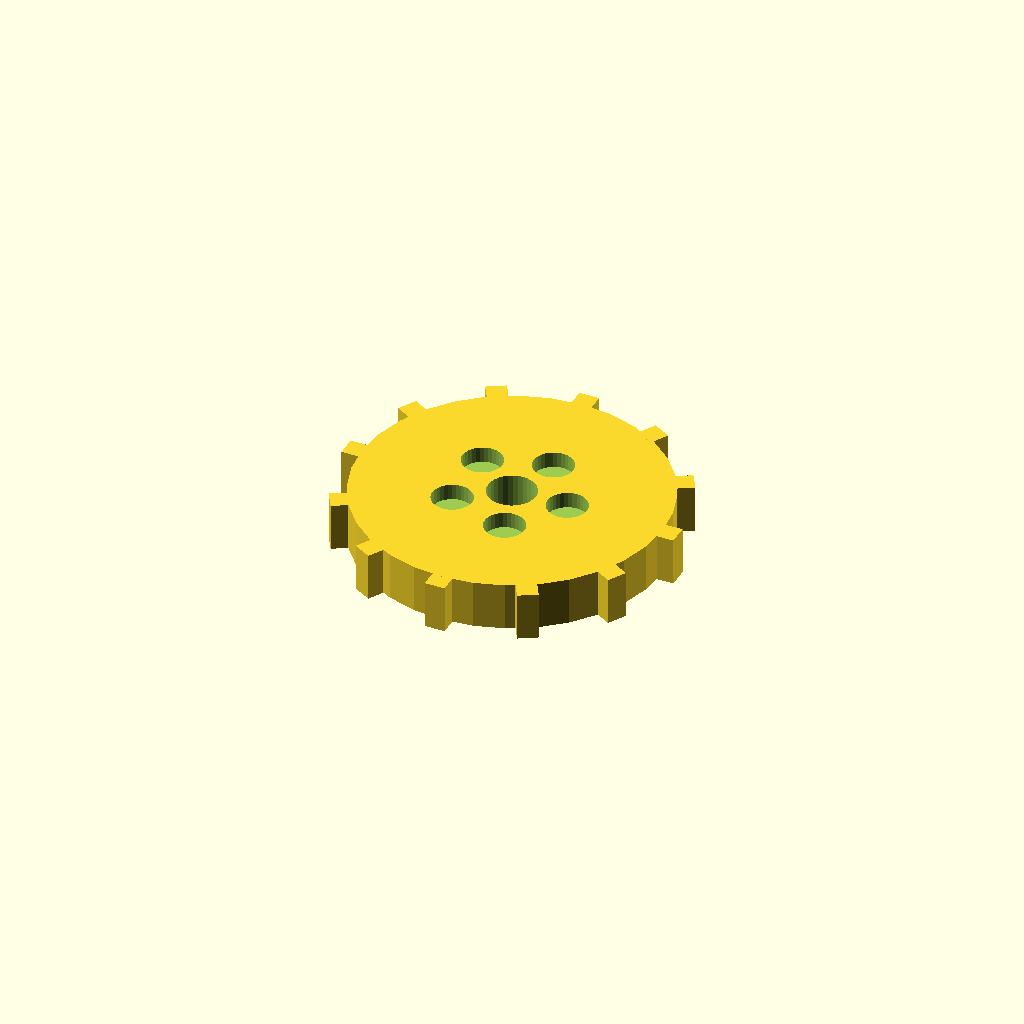
Cell 1: rendered with the file's own defaults.
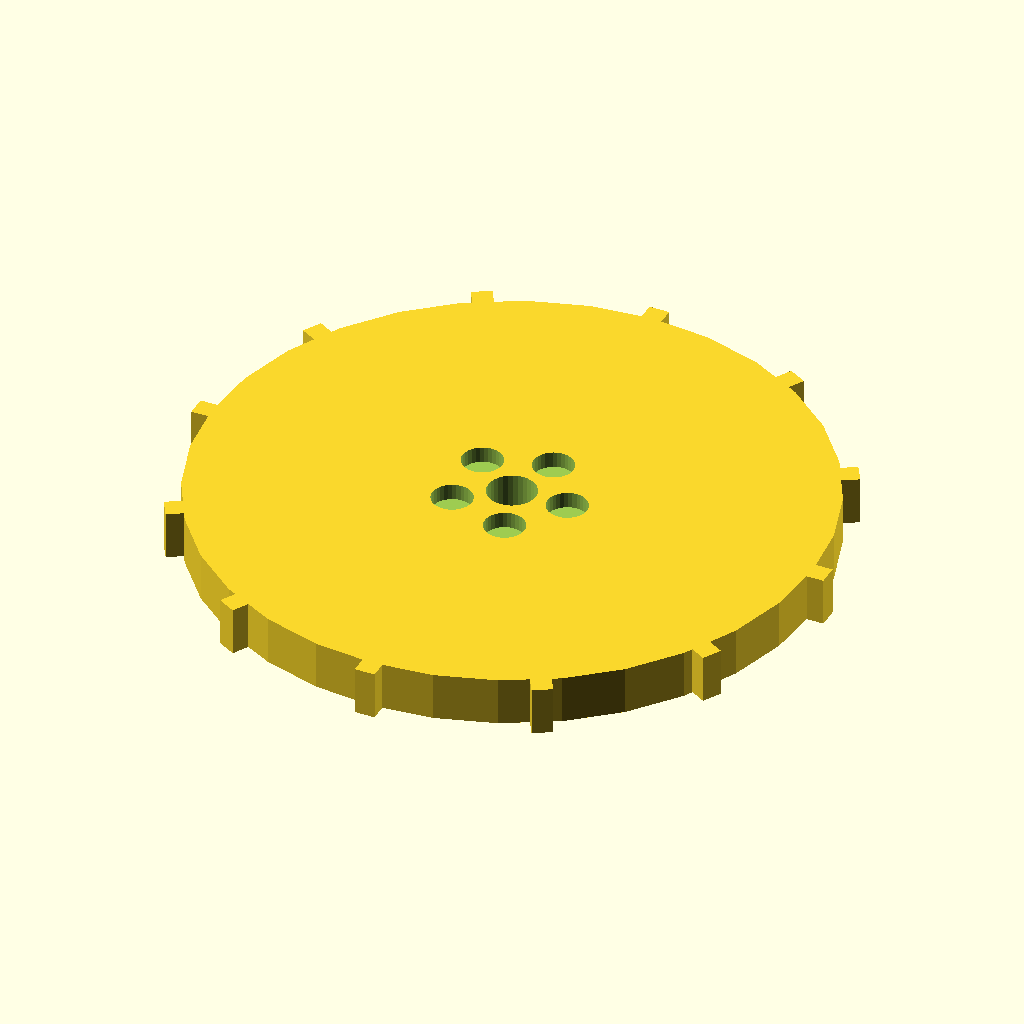
Cell 2 — disc_r set to 76, the other parameters unchanged.
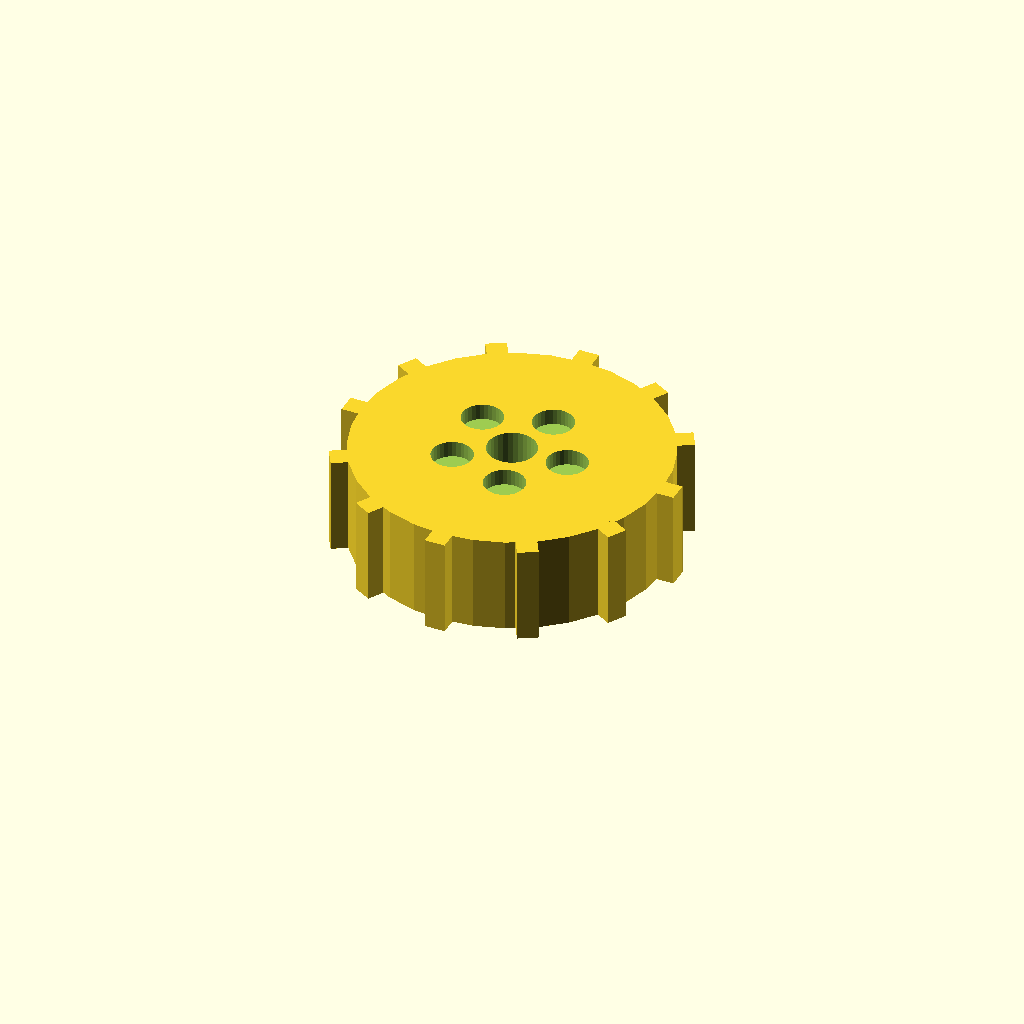
Cell 3 — disc_t set to 24, the other parameters unchanged.
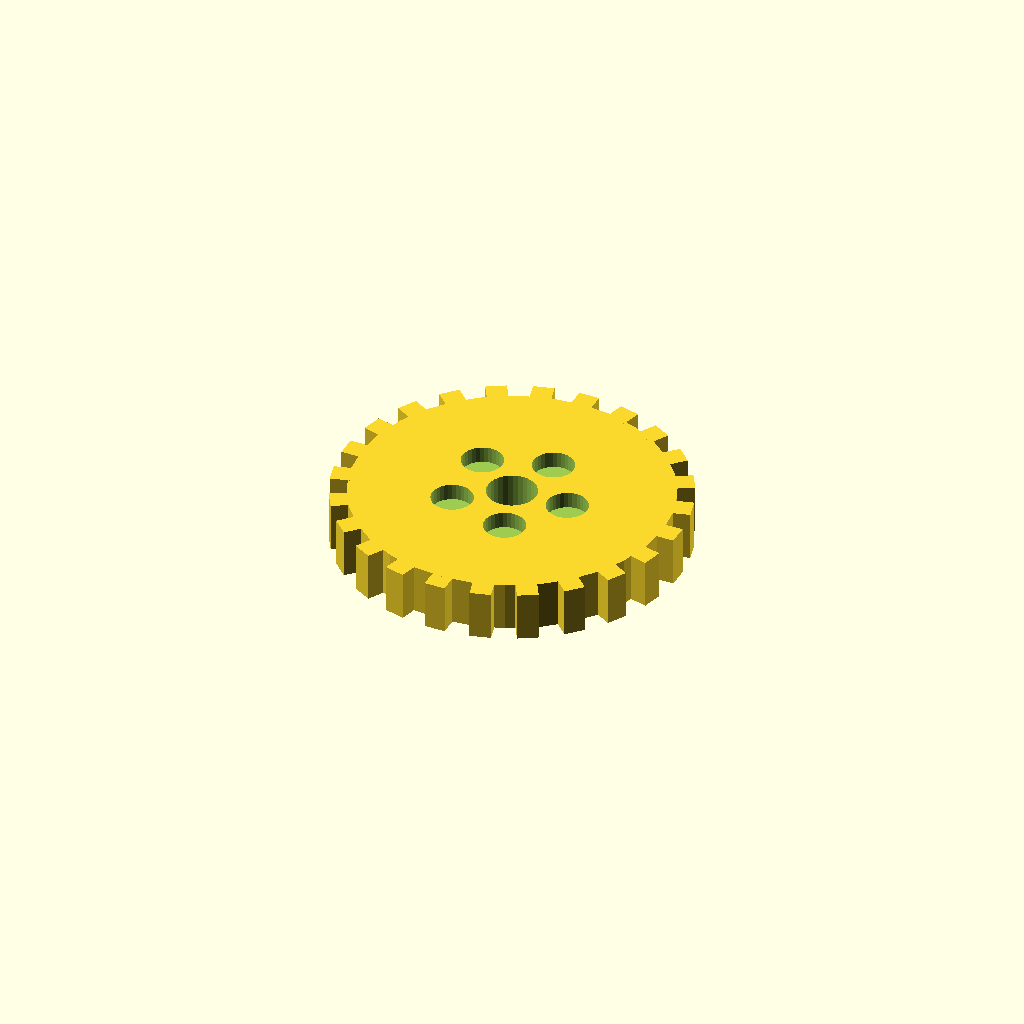
Cell 4 — n_teeth set to 24, the other parameters unchanged.
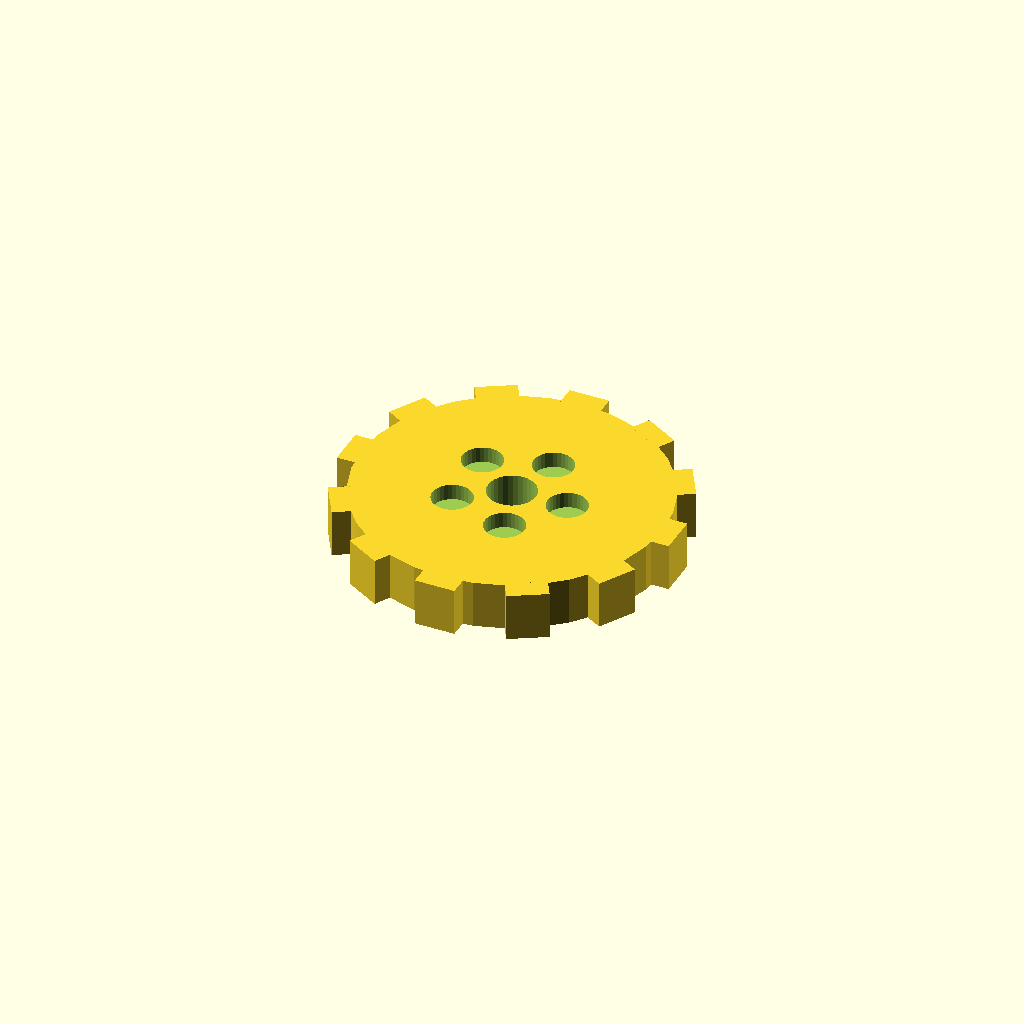
Cell 5: the same model with tooth_w = 10.
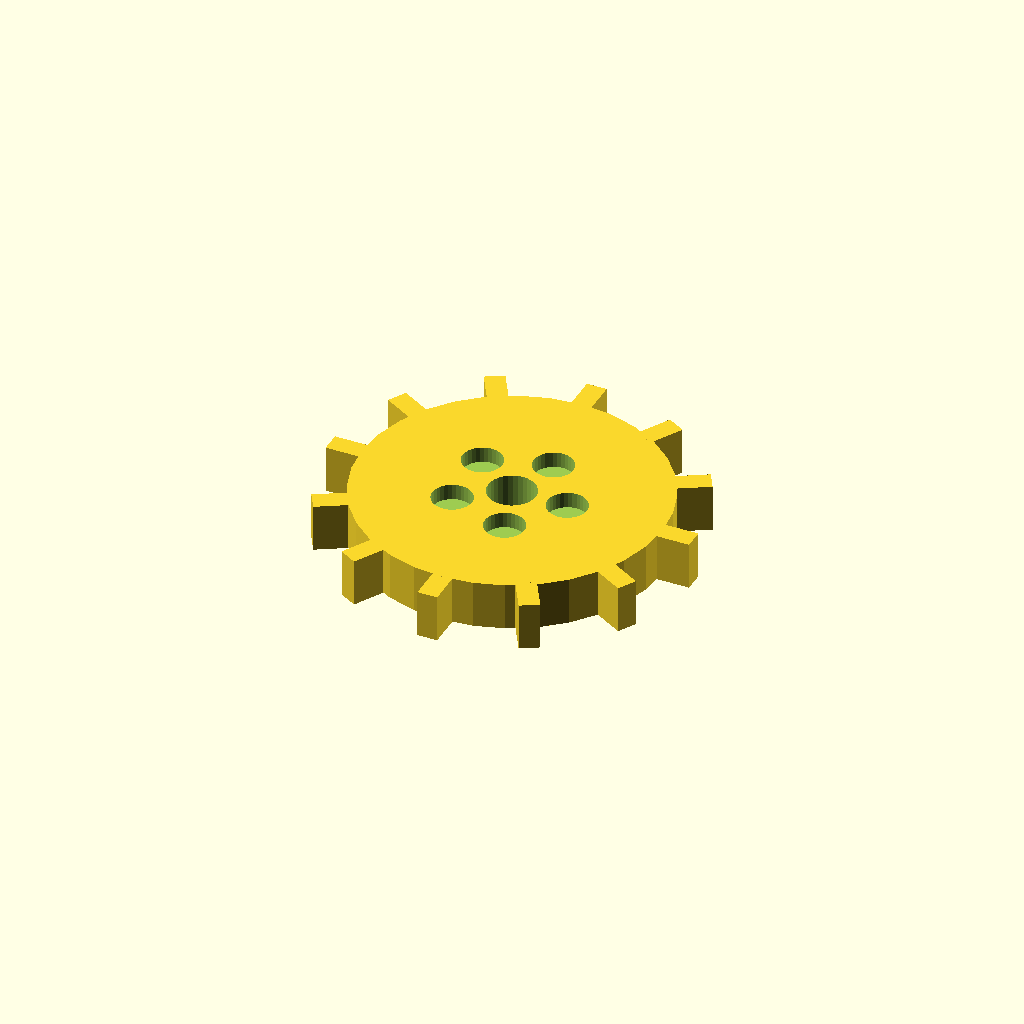
Cell 6: the same model with tooth_h = 8.
All cells are drawn from one camera (rotation 55°, 0°, 25°, orthographic, colour scheme Cornfield), so only the parameter changes between them.
OpenSCAD source file optional_data/data/solid3/spurblank/part_0136.scad:
$fn = 32;

// ----------------------------------------------------------------------
// Spur blank: lightened gear blank
// ----------------------------------------------------------------------

// --- parameters (mm) ---
disc_r = 38;              // blank root radius
disc_t = 12;              // blank thickness
n_teeth = 12;             // stub tooth count
tooth_w = 5;              // tooth width at the root
tooth_h = 4;              // tooth height above the root
bore_r = 6;               // central bore radius
ring_r = 14;              // lightening pocket ring radius
pocket_r = 5;             // lightening pocket radius

out_r = disc_r + tooth_h;  // tip radius
bbox_x = 84.0;  // measured width over the teeth
bbox_y = 84.0;  // measured depth over the teeth

difference() {
union() {
  cylinder(r = disc_r, h = disc_t);
  for (i = [0 : n_teeth - 1])
    rotate([0, 0, i * 360 / n_teeth])
      translate([disc_r - 1, -tooth_w / 2, 0])
        cube([tooth_h + 1, tooth_w, disc_t]);
}
  translate([0, 0, -1]) cylinder(r = bore_r, h = disc_t + 2);
  for (i = [0 : 5])
    rotate([0, 0, i * 72])
      translate([ring_r, 0, disc_t - 4])
        cylinder(r = pocket_r, h = 5);
}
Parameter table extracted from the source (name, type, default, range or options):
disc_r: number, default 38
disc_t: number, default 12
n_teeth: number, default 12
tooth_w: number, default 5
tooth_h: number, default 4
bore_r: number, default 6
ring_r: number, default 14
pocket_r: number, default 5
bbox_x: number, default 84
bbox_y: number, default 84
